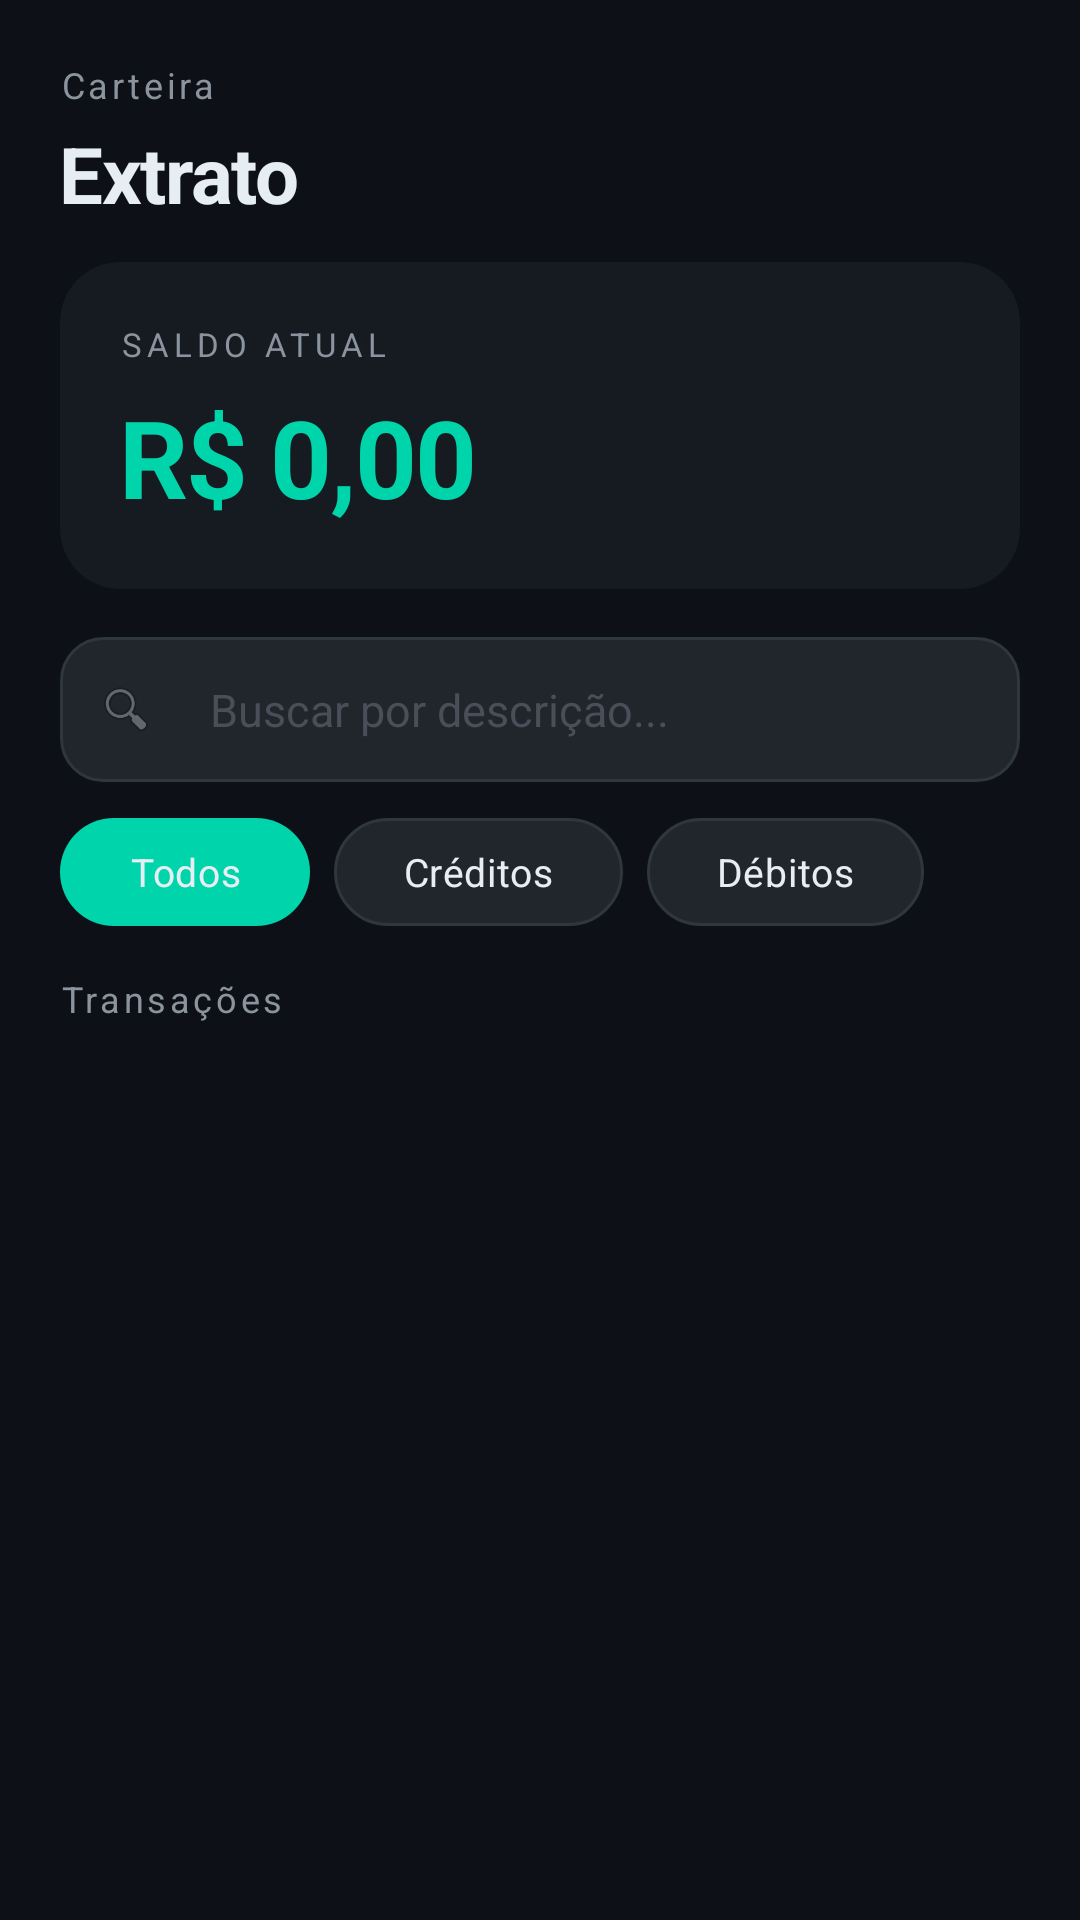

Android layout source for this screen:
<!-- AndroidManifest.xml: application theme Theme.App02CarteiraApp -->
<!-- res/layout/activity_extrato.xml -->
<?xml version="1.0" encoding="utf-8"?>
<LinearLayout
    xmlns:android="http://schemas.android.com/apk/res/android"
    xmlns:app="http://schemas.android.com/apk/res-auto"
    xmlns:tools="http://schemas.android.com/tools"
    android:layout_width="match_parent"
    android:layout_height="match_parent"
    android:orientation="vertical"
    android:background="@color/background"
    tools:context=".ExtratoActivity">

    
    <LinearLayout
        android:layout_width="match_parent"
        android:layout_height="wrap_content"
        android:orientation="vertical"
        android:paddingHorizontal="20dp"
        android:paddingTop="20dp"
        android:paddingBottom="12dp">

        <TextView
            android:layout_width="wrap_content"
            android:layout_height="wrap_content"
            android:text="Carteira"
            android:textColor="@color/text_secondary"
            android:textSize="12sp"
            android:letterSpacing="0.1"
            android:layout_marginBottom="4dp" />

        <TextView
            android:layout_width="wrap_content"
            android:layout_height="wrap_content"
            android:text="Extrato"
            android:textColor="@color/text_primary"
            android:textSize="26sp"
            android:textStyle="bold"
            android:letterSpacing="-0.02" />
    </LinearLayout>

    
    <androidx.cardview.widget.CardView
        android:layout_width="match_parent"
        android:layout_height="wrap_content"
        android:layout_marginHorizontal="20dp"
        android:layout_marginBottom="16dp"
        app:cardBackgroundColor="@color/surface"
        app:cardCornerRadius="20dp"
        app:cardElevation="0dp">

        <LinearLayout
            android:layout_width="match_parent"
            android:layout_height="wrap_content"
            android:orientation="vertical"
            android:padding="20dp">

            <TextView
                android:layout_width="wrap_content"
                android:layout_height="wrap_content"
                android:text="SALDO ATUAL"
                android:textColor="@color/text_secondary"
                android:textSize="11sp"
                android:letterSpacing="0.15"
                android:layout_marginBottom="6dp" />

            <TextView
                android:id="@+id/textViewSaldo"
                android:layout_width="wrap_content"
                android:layout_height="wrap_content"
                android:text="R$ 0,00"
                android:textColor="@color/saldo_positive"
                android:textSize="36sp"
                android:textStyle="bold"
                android:letterSpacing="-0.02" />
        </LinearLayout>
    </androidx.cardview.widget.CardView>

    
    <LinearLayout
        android:layout_width="match_parent"
        android:layout_height="wrap_content"
        android:layout_marginHorizontal="20dp"
        android:layout_marginBottom="12dp"
        android:orientation="horizontal"
        android:background="@drawable/bg_search_field"
        android:gravity="center_vertical"
        android:paddingHorizontal="12dp"
        android:paddingVertical="4dp">

        <ImageView
            android:layout_width="20dp"
            android:layout_height="20dp"
            android:src="@android:drawable/ic_menu_search"
            android:alpha="0.5"
            android:layout_marginEnd="8dp" />

        <EditText
            android:id="@+id/editTextBusca"
            android:layout_width="match_parent"
            android:layout_height="wrap_content"
            android:hint="Buscar por descrição..."
            android:textColorHint="@color/text_disabled"
            android:textColor="@color/text_primary"
            android:textSize="15sp"
            android:background="@null"
            android:padding="10dp"
            android:inputType="text"
            android:singleLine="true" />
    </LinearLayout>

    
    <HorizontalScrollView
        android:layout_width="match_parent"
        android:layout_height="wrap_content"
        android:layout_marginBottom="16dp"
        android:paddingHorizontal="20dp"
        android:scrollbars="none"
        android:clipToPadding="false">

        <RadioGroup
            android:id="@+id/radioGroupFiltro"
            android:layout_width="wrap_content"
            android:layout_height="wrap_content"
            android:orientation="horizontal"
            android:gravity="center_vertical">

            <RadioButton
                android:id="@+id/radioTodos"
                android:layout_width="wrap_content"
                android:layout_height="36dp"
                android:text="  Todos  "
                android:textSize="13sp"
                android:textColor="@color/text_primary"
                android:checked="true"
                android:button="@null"
                android:background="@drawable/bg_chip_selector"
                android:layout_marginEnd="8dp"
                android:gravity="center"
                android:paddingHorizontal="16dp" />

            <RadioButton
                android:id="@+id/radioCreditos"
                android:layout_width="wrap_content"
                android:layout_height="36dp"
                android:text="  Créditos  "
                android:textSize="13sp"
                android:textColor="@color/text_primary"
                android:button="@null"
                android:background="@drawable/bg_chip_selector"
                android:layout_marginEnd="8dp"
                android:gravity="center"
                android:paddingHorizontal="16dp" />

            <RadioButton
                android:id="@+id/radioDebitos"
                android:layout_width="wrap_content"
                android:layout_height="36dp"
                android:text="  Débitos  "
                android:textSize="13sp"
                android:textColor="@color/text_primary"
                android:button="@null"
                android:background="@drawable/bg_chip_selector"
                android:gravity="center"
                android:paddingHorizontal="16dp" />

        </RadioGroup>
    </HorizontalScrollView>

    
    <TextView
        android:layout_width="match_parent"
        android:layout_height="wrap_content"
        android:layout_marginHorizontal="20dp"
        android:layout_marginBottom="8dp"
        android:text="Transações"
        android:textColor="@color/text_secondary"
        android:textSize="12sp"
        android:letterSpacing="0.1" />

    
    <androidx.recyclerview.widget.RecyclerView
        android:id="@+id/recyclerViewTransactions"
        android:layout_width="match_parent"
        android:layout_height="0dp"
        android:layout_weight="1"
        android:paddingHorizontal="20dp"
        android:paddingBottom="20dp"
        android:clipToPadding="false" />

</LinearLayout>
<!-- resources referenced by this layout -->
<resources>
  <color name="background">#0D1117</color>
  <color name="saldo_positive">#00D4AA</color>
  <color name="surface">#161B22</color>
  <color name="text_disabled">#484F58</color>
  <color name="text_primary">#E6EDF3</color>
  <color name="text_secondary">#8B949E</color>
  <!-- drawable bg_chip_selector (drawable) -->
  <?xml version="1.0" encoding="utf-8"?>
  <selector xmlns:android="http://schemas.android.com/apk/res/android">
      <item android:state_checked="true">
          <shape>
              <solid android:color="@color/accent" />
              <corners android:radius="18dp" />
          </shape>
      </item>
      <item>
          <shape>
              <solid android:color="@color/surface_variant" />
              <corners android:radius="18dp" />
              <stroke android:width="1dp" android:color="@color/border" />
          </shape>
      </item>
  </selector>
  <!-- drawable bg_search_field (drawable) -->
  <?xml version="1.0" encoding="utf-8"?>
  <shape xmlns:android="http://schemas.android.com/apk/res/android">
      <solid android:color="@color/surface_variant" />
      <corners android:radius="14dp" />
      <stroke android:width="1dp" android:color="@color/border" />
  </shape>
  <style name="Theme.App02CarteiraApp" parent="Base.Theme.App02CarteiraApp" />
  <color name="accent">#00D4AA</color>
  <color name="surface_variant">#21262D</color>
  <color name="border">#30363D</color>
  <style name="Base.Theme.App02CarteiraApp" parent="Theme.Material3.Dark.NoActionBar">
          <item name="colorPrimary">@color/accent</item>
          <item name="colorPrimaryVariant">@color/accent_dark</item>
          <item name="colorOnPrimary">@color/text_on_accent</item>
          <item name="colorSecondary">@color/secondary</item>
          <item name="colorSurface">@color/surface</item>
          <item name="colorOnSurface">@color/text_primary</item>
          <item name="android:colorBackground">@color/background</item>
          <item name="android:windowBackground">@color/background</item>
          <item name="colorError">@color/error</item>
          <item name="android:statusBarColor">@color/background</item>
          <item name="android:navigationBarColor">@color/background</item>
      </style>
  <color name="accent_dark">#00A884</color>
  <color name="text_on_accent">#0D1117</color>
  <color name="secondary">#0F3460</color>
  <color name="error">#FF6B6B</color>
</resources>
